Run: headless pygame with SDL's dummy video driver; simulated clock (each Clock.tick advances the game by its frame time, no real sleeping); random seed 0; keys injected as events and as key.get_pressed() state; no mouse input.
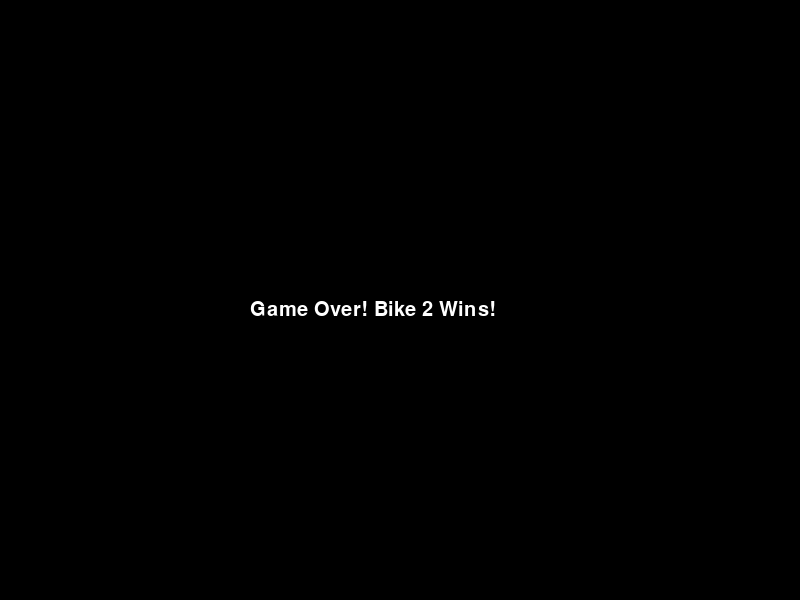
Frame 1 of 1 · flips 1–60 · no input (game ended)

The pygame program that drew these frames:

import pygame
import random

# Initialize pygame
pygame.init()

# Screen dimensions
WIDTH, HEIGHT = 800, 600
screen = pygame.display.set_mode((WIDTH, HEIGHT))
pygame.display.set_caption("Tron Lightcycle Game")

# Colors
WHITE = (255, 255, 255)
CYAN = (0, 255, 255)
MAGENTA = (255, 0, 255)
BLACK = (0, 0, 0)

# FPS: Increase it for faster movement
FPS = 30  # Increased FPS to make the game run faster
clock = pygame.time.Clock()

# Font for text
font = pygame.font.SysFont("Arial", 30)

# Bike class
class Bike:
    def __init__(self, color, x, y):
        self.color = color
        self.x = x
        self.y = y
        self.direction = (0, 1)  # Initial direction is moving down
        self.trail = [(self.x, self.y)]
        self.alive = True
        self.speed = 10  # Increased speed (moving more pixels per frame)

    def move(self):
        # Move the bike by adding the direction to the position
        self.x += self.direction[0] * self.speed
        self.y += self.direction[1] * self.speed
        self.trail.append((self.x, self.y))

    def change_direction(self, direction):
        # Prevent turning 180 degrees directly (can't go back on itself)
        if (self.direction[0] == -direction[0] and self.direction[1] == -direction[1]):
            return  # Don't allow 180-degree turns
        self.direction = direction

    def draw(self):
        for segment in self.trail:
            pygame.draw.rect(screen, self.color, pygame.Rect(segment[0], segment[1], 10, 10))

    def check_collision(self):
        # Collision with walls
        if self.x < 0 or self.x >= WIDTH or self.y < 0 or self.y >= HEIGHT:
            self.alive = False  # Collision with wall
        # Collision with own trail
        if (self.x, self.y) in self.trail[:-1]:
            self.alive = False  # Collision with own trail

def show_text(text, x, y, font, color):
    """Helper function to display text on screen."""
    label = font.render(text, True, color)
    screen.blit(label, (x, y))

def game_start_screen():
    """Show instructions and countdown before the game starts."""
    screen.fill(BLACK)
    
    # Display the instructions
    show_text("Tron Lightcycle Game", WIDTH // 2 - 150, HEIGHT // 4, font, WHITE)
    show_text("Control the bikes to avoid crashing!", WIDTH // 2 - 150, HEIGHT // 3, font, WHITE)
    show_text("Press Arrow keys to control the bikes.", WIDTH // 2 - 180, HEIGHT // 2, font, WHITE)
    show_text("Left/Right arrows to turn, Up/Down to move.", WIDTH // 2 - 180, HEIGHT // 1.8, font, WHITE)
    show_text("Game starts in:", WIDTH // 2 - 100, HEIGHT // 1.5, font, WHITE)
    
    pygame.display.update()
    pygame.time.wait(1000)  # Wait for 1 second to show instructions
    
    # Countdown from 5 to 1
    for countdown in range(5, 0, -1):
        screen.fill(BLACK)
        show_text(f"Game starts in: {countdown}", WIDTH // 2 - 100, HEIGHT // 2, font, WHITE)
        pygame.display.update()
        pygame.time.wait(1000)  # Wait for 1 second per countdown
    
    pygame.time.wait(500)  # Wait for a moment after countdown ends

def main_game_loop():
    """Main game loop."""
    # Initialize bikes
    bike1 = Bike(CYAN, WIDTH // 4, HEIGHT // 2)
    bike2 = Bike(MAGENTA, 3 * WIDTH // 4, HEIGHT // 2)
    
    # Game loop
    while bike1.alive and bike2.alive:
        screen.fill(BLACK)
        
        # Event handling
        for event in pygame.event.get():
            if event.type == pygame.QUIT:
                pygame.quit()
                return
        
        # Get the keys pressed for controlling the bikes
        keys = pygame.key.get_pressed()

        # Control bike 1
        if keys[pygame.K_LEFT]:
            bike1.change_direction((-1, 0))  # Move left
        elif keys[pygame.K_RIGHT]:
            bike1.change_direction((1, 0))  # Move right
        elif keys[pygame.K_UP]:
            bike1.change_direction((0, -1))  # Move up
        elif keys[pygame.K_DOWN]:
            bike1.change_direction((0, 1))  # Move down
        
        # Control bike 2
        if keys[pygame.K_a]:
            bike2.change_direction((-1, 0))  # Move left
        elif keys[pygame.K_d]:
            bike2.change_direction((1, 0))  # Move right
        elif keys[pygame.K_w]:
            bike2.change_direction((0, -1))  # Move up
        elif keys[pygame.K_s]:
            bike2.change_direction((0, 1))  # Move down

        # Move both bikes
        bike1.move()
        bike2.move()

        # Check for collisions
        bike1.check_collision()
        bike2.check_collision()

        # Draw the bikes
        bike1.draw()
        bike2.draw()

        # Update the screen
        pygame.display.update()

        # Set the FPS
        clock.tick(FPS)

    # Display game over message
    screen.fill(BLACK)
    if not bike1.alive:
        show_text("Game Over! Bike 2 Wins!", WIDTH // 2 - 150, HEIGHT // 2, font, WHITE)
    elif not bike2.alive:
        show_text("Game Over! Bike 1 Wins!", WIDTH // 2 - 150, HEIGHT // 2, font, WHITE)
    
    pygame.display.update()

if __name__ == "__main__":
    # Show the start screen with instructions and countdown
    game_start_screen()
    
    # Start the main game loop after countdown
    main_game_loop()

    # Quit pygame
    pygame.quit()
